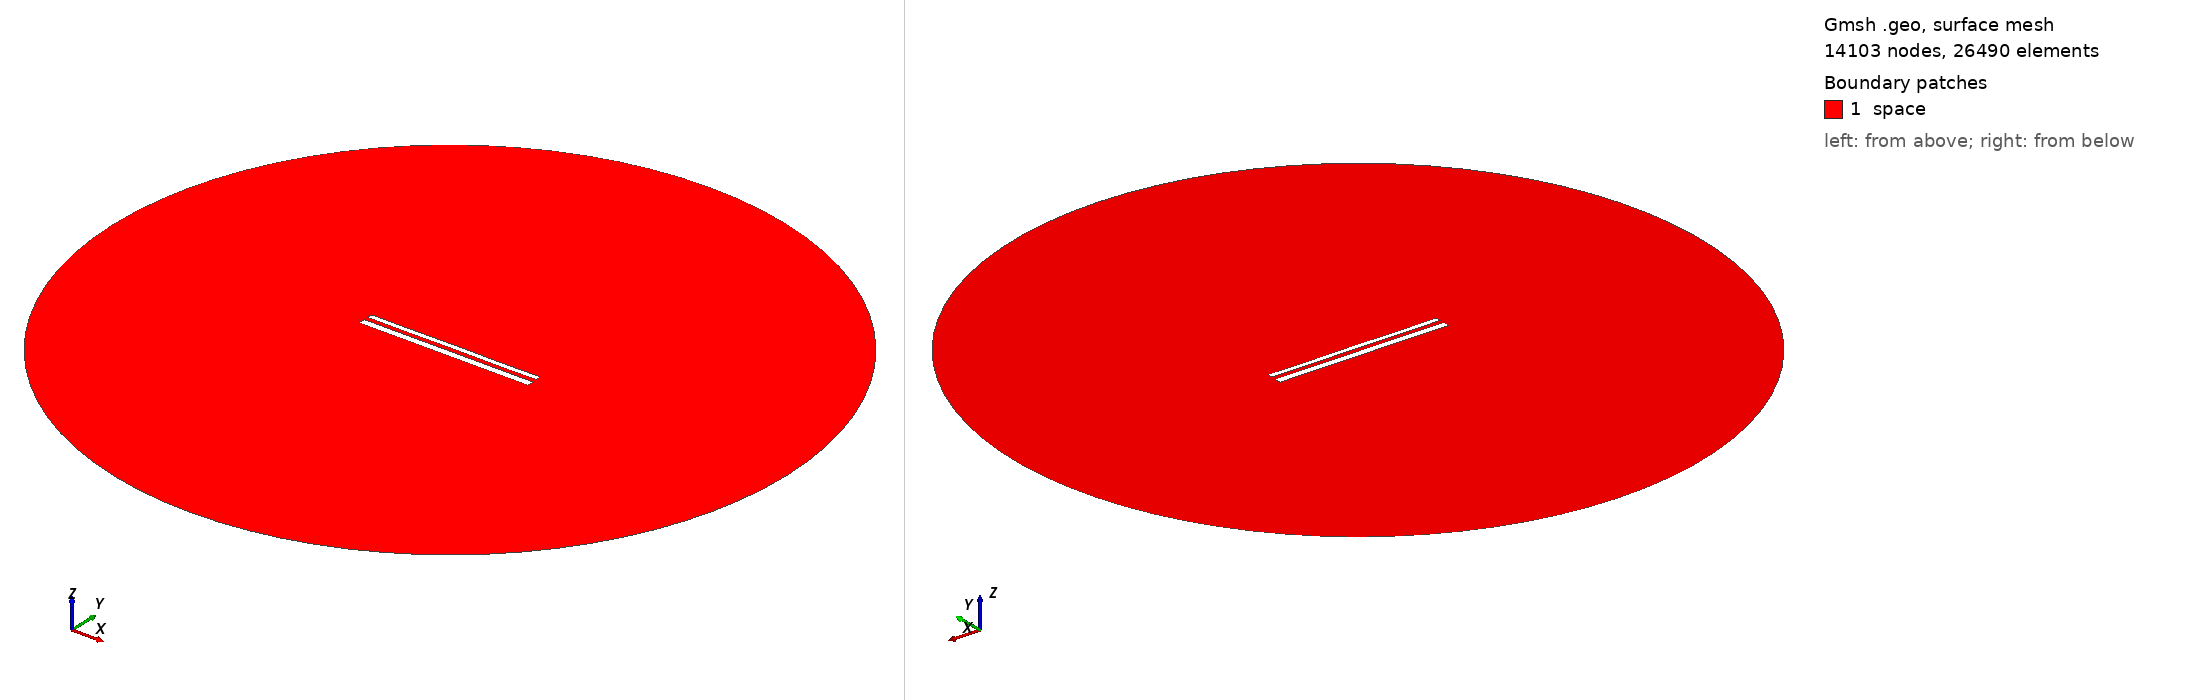

Gmsh geometry script, surface-meshed: 14103 nodes, 26490 surface elements. Boundary patches (legend numbers): 1 space. Left view from above one corner, right view from below the opposite corner. Legend entries are the model's physical surfaces. The drawing asked Gmsh for element sizes between 1% and 20% of the model's largest extent; the script's own settings can give other sizes.

=== 12187.geo (drawn) ===
//---------------------------------------
// Geometry kernel
//---------------------------------------

SetFactory("OpenCASCADE");



//---------------------------------------
// Parameters of the geometry
//---------------------------------------

// Overetch of the upper plate
overetch = 0.375;

// Distance between the plates
distance = 2.5;

// Discretization over the x axis (for the deformation)
nx = 50; 

// Length of the plate
L = 100 - overetch; 

// Number of modes
n = 4; 

// 1st mode coefficient
coeff(1) = 0.0;
beta(1) = 0.596864 * 3.1415926535 / L;

// 2nd mode coefficient
coeff(2) = 0.0;
beta(2) = 1.49418 * 3.1415926535 / L;

// 3rd mode coefficient
coeff(3) = 0.0;
beta(3) = 2.50025 * 3.1415926535 / L;

// 4th mode coefficient
coeff(4) = -0.075;
beta(4) = 3.49999 * 3.1415926535 / L;



//---------------------------------------
// Upper plate (deformed rectangle)
//---------------------------------------

// Coordiantes of the upper plate
xmin = -50;
xmax = 50 - overetch;

// Height of the upper plate
yheight = 4 - 2 * overetch;

// Indexes of the points
UpperID[] = {};
LowerID[] = {};
LeftID[] = {};
RightID[] = {};

// Point index
p = 1;

// Horizontal edges
For i In {1:nx}
    x = xmin + (i-1)*(xmax - xmin)/(nx-1);

    y_bottom = distance / 2 + overetch;
    For j In {1:n}
        C = (Cosh(beta(j)*L) + Cos(beta(j)*L)) / (Sinh(beta(j)*L) + Sin(beta(j)*L));
        y_bottom  = y_bottom + coeff(j) * (Cosh(beta(j)*(x+50)) - Cos(beta(j)*(x+50)) - C * (Sinh(beta(j)*(x+50)) - Sin(beta(j)*(x+50))));
    EndFor

    y_top = y_bottom + yheight;

    Point(p) = {x, y_top, 0, 1.0};
    UpperID[i] = p;
    p = p + 1;

    Point(p) = {x, y_bottom, 0, 1.0};
    LowerID[i] = p;
    p = p + 1;
EndFor

// Create point lists
UpperPts[] = {}; LowerPts[] = {};
For i In {1:nx}
  UpperPts[] += {UpperID[i]};
  LowerPts[] += {LowerID[i]};
EndFor

// Build splines
Spline(1) = {UpperPts[]};
Spline(2) = {LowerPts[]};
Line(3) = {LowerPts[nx-1], UpperPts[nx-1]};
Line(4) = {LowerPts[0], UpperPts[0]};

// Build the plane surface
Curve Loop(1) = {2, 3, -1, -4};
Plane Surface(1) = {1};



//---------------------------------------
// Lower plate (rectangle)
//---------------------------------------

// Vertices
Point(1001) = {-50, -1, 0, 1.0};
Point(1002) = { 50, -1, 0, 1.0};
Point(1003) = { 50,  -5, 0, 1.0};
Point(1004) = {-50,  -5, 0, 1.0};

// Edges
Line(5) = {1001, 1002};
Line(6) = {1002, 1003};
Line(7) = {1003, 1004};
Line(8) = {1004, 1001};

// Plane surface
Line Loop(2) = {5, 6, 7, 8};
Plane Surface(2) = {2}; 



//---------------------------------------
// Outer (fictious) boundary
//---------------------------------------

// Points
Point(1005) = {0, 0, 0};       // Center
Point(1006) = {200, 0, 0};     // Start point
Point(1007) = {0, 200, 0};     // 90 degrees
Point(1008) = {-200, 0, 0};    // 180 degrees
Point(1009) = {0, -200, 0};    // 270 degrees

// Circle arcs (each needs start, center, end)
Circle(9) = {1006, 1005, 1007};
Circle(10) = {1007, 1005, 1008};
Circle(11) = {1008, 1005, 1009};
Circle(12) = {1009, 1005, 1006};

// Plane surface for the entire domain
Curve Loop(3) = {9, 10, 11, 12};
Surface(3) = {3};

// Subtract the plates from the whole domain to obtain the actual domain where we want to solve the equations
BooleanDifference{ Surface{3}; Delete; }{ Surface{1}; Surface{2}; Delete; }




//---------------------------------------
// Transfinite Lines/Curves
//---------------------------------------

// Set the number of points on the boundaries
r = 7;

// Plates
Transfinite Curve {1, 2} = 50*r Using Progression 1;
Transfinite Curve {3, 4} = 2*r Using Progression 1;
Transfinite Line {5, 7} = 50*r Using Progression 1;
Transfinite Line {6, 8} = 2*r Using Progression 1;

// Outer boundary
Transfinite Line {9, 10, 11, 12} = 20 Using Progression 1;



//---------------------------------------
// Physical groups
//---------------------------------------                

// Physical curves (boundaries)
Physical Line("force_segment", 10) = {2};
Physical Line("upper_plate", 11) = {1, 3, 4};
Physical Line("lower_plate", 12) = {5, 6, 7, 8};
Physical Line("boundary", 20) = {9, 10, 11, 12};

// Physical Surfaces
Physical Surface("space", 30) = {3};



//---------------------------------------
// 6. Generate the Mesh
//---------------------------------------

// 2D mesh generation
Mesh 2;
